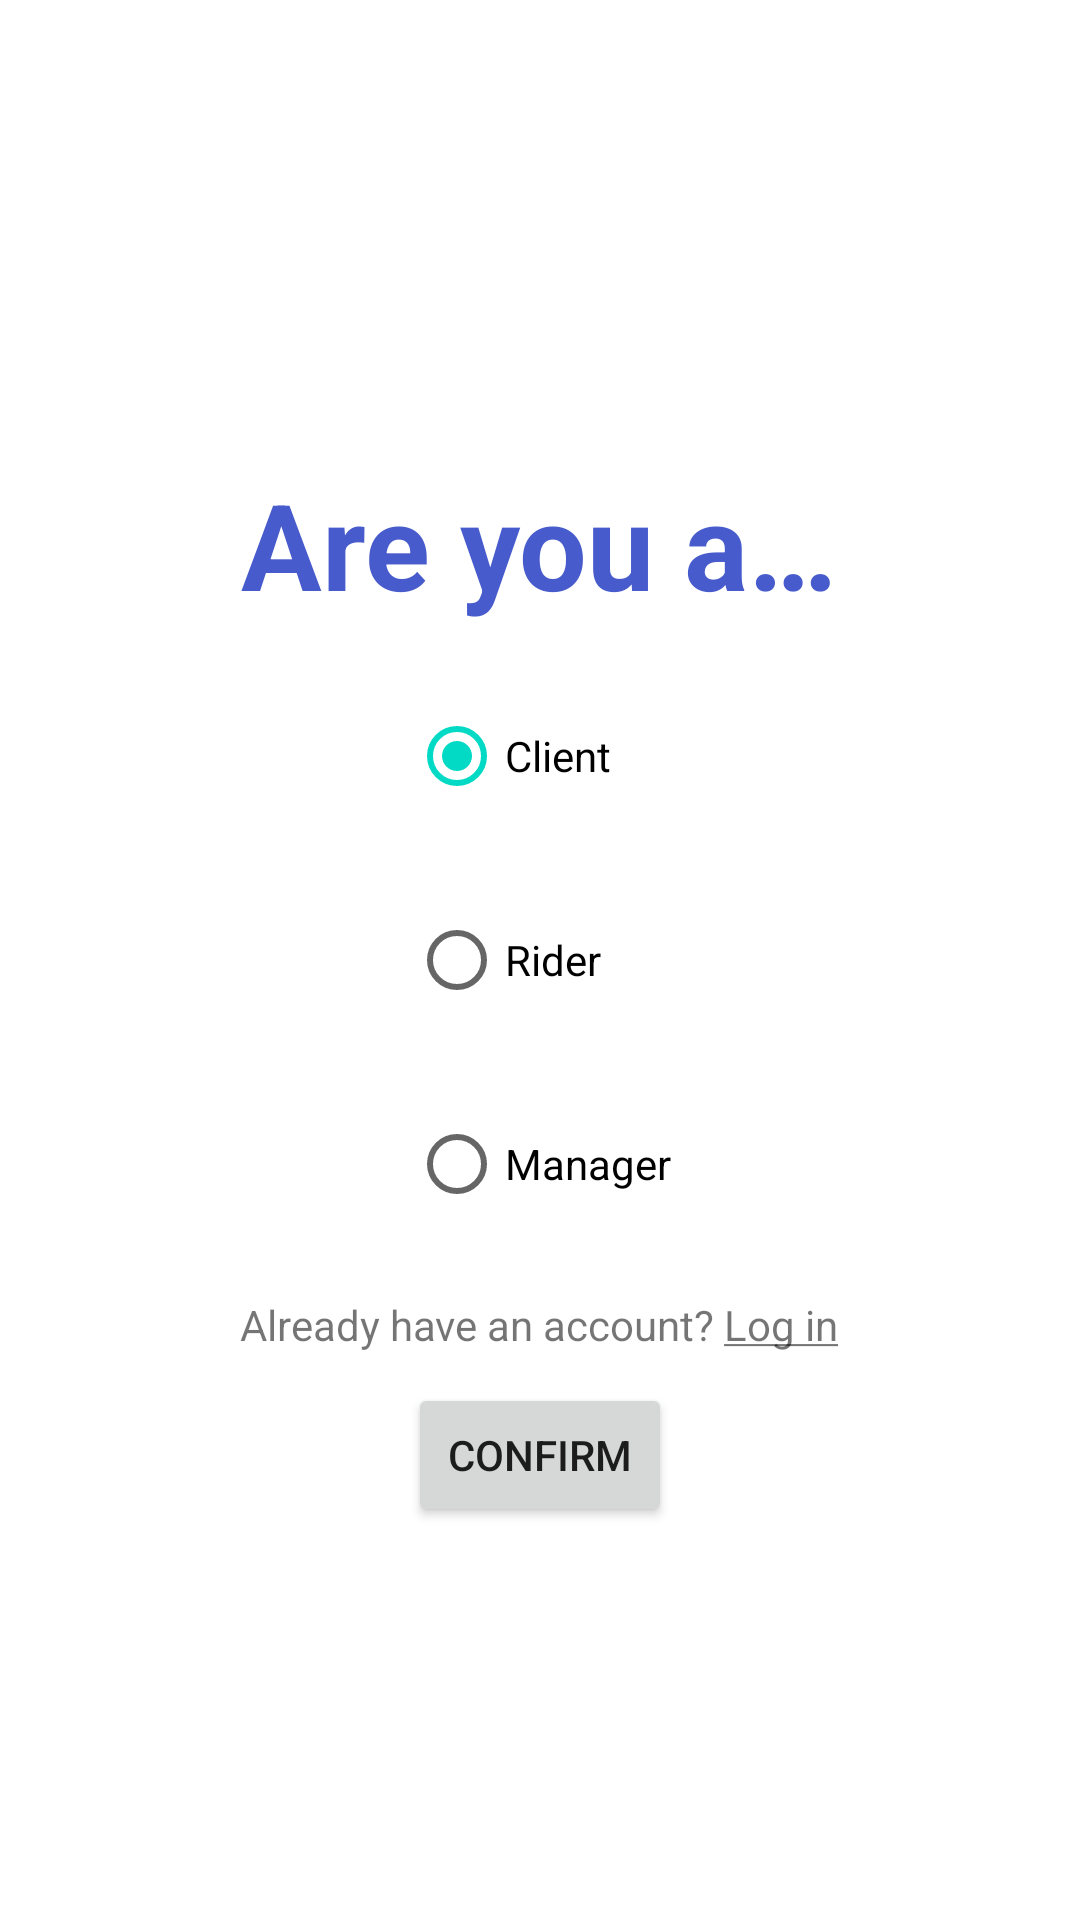

The Android layout XML behind this screen, and the referenced resources:
<!-- AndroidManifest.xml: application theme Theme.DeliveryApp -->
<!-- res/layout/activity_select_user_type.xml -->
<?xml version="1.0" encoding="utf-8"?>
<RelativeLayout xmlns:android="http://schemas.android.com/apk/res/android"
    xmlns:tools="http://schemas.android.com/tools"
    android:layout_width="match_parent"
    android:layout_height="match_parent"
    tools:context=".SelectUserTypeActivity">

    <ImageView
        android:id="@+id/imageProfile"
        android:layout_width="wrap_content"
        android:layout_height="wrap_content"
        android:src="@drawable/profile"
        android:layout_above="@id/loginTitle"
        android:layout_margin="20dp"
        android:layout_centerHorizontal="true"
        tools:ignore="ContentDescription" />

    <TextView
        android:id="@+id/loginTitle"
        android:layout_width="wrap_content"
        android:layout_height="wrap_content"
        android:text="@string/selection_label"
        android:textColor="@color/blue"
        android:textSize="40sp"
        android:textStyle="bold"
        android:layout_centerHorizontal="true"
        android:layout_above="@id/radioGroup" />

    <RadioGroup
        android:id="@+id/radioGroup"
        android:layout_width="wrap_content"
        android:layout_height="wrap_content"
        android:layout_centerInParent="true"
        android:layout_margin="10dp">

        <RadioButton
            android:id="@+id/client"
            android:layout_width="wrap_content"
            android:layout_height="wrap_content"
            android:text="@string/client"
            android:checked="true"
            android:layout_margin="10dp" />

        <RadioButton
            android:id="@+id/rider"
            android:layout_width="wrap_content"
            android:layout_height="wrap_content"
            android:text="@string/rider"
            android:layout_margin="10dp" />

        <RadioButton
            android:id="@+id/manager"
            android:layout_width="wrap_content"
            android:layout_height="wrap_content"
            android:text="@string/manager"
            android:layout_margin="10dp" />

    </RadioGroup>

    <TextView
        android:id="@+id/hasAccount"
        android:layout_width="wrap_content"
        android:layout_height="wrap_content"
        android:text="@string/has_account"
        android:layout_centerHorizontal="true"
        android:layout_below="@id/radioGroup"
        android:clickable="true" />

    <Button
        android:id="@+id/confirmButton"
        android:layout_width="wrap_content"
        android:layout_height="wrap_content"
        android:text="@string/confirm_button"
        android:layout_centerHorizontal="true"
        android:layout_margin="10dp"
        android:layout_below="@id/hasAccount" />

</RelativeLayout>
<!-- resources referenced by this layout -->
<resources>
  <color name="blue">#475BCC</color>
  <string name="client">Client</string>
  <string name="confirm_button">Confirm</string>
  <string name="has_account">Already have an account? <u>Log in</u></string>
  <string name="manager">Manager</string>
  <string name="rider" translatable="false">Rider</string>
  <string name="selection_label">Are you a…</string>
  <style name="Theme.DeliveryApp" parent="Theme.MaterialComponents.DayNight.DarkActionBar">
          
          <item name="colorPrimary">@color/blue</item>
          <item name="colorPrimaryVariant">@color/dark_blue</item>
          <item name="colorOnPrimary">@color/white</item>
          
          <item name="colorSecondary">@color/teal_200</item>
          <item name="colorSecondaryVariant">@color/teal_700</item>
          <item name="colorOnSecondary">@color/black</item>
          
          <item name="android:statusBarColor" tools:targetApi="l">?attr/colorPrimaryVariant</item>
          
      </style>
  <color name="dark_blue">#34449A</color>
  <color name="white">#FFFFFFFF</color>
  <color name="black">#FF000000</color>
  <!-- not gathered from this repository: default colours our renderer supplied (Android Studio template values) -->
  <color name="teal_200">#FF03DAC5</color>
  <color name="teal_700">#FF018786</color>
</resources>
